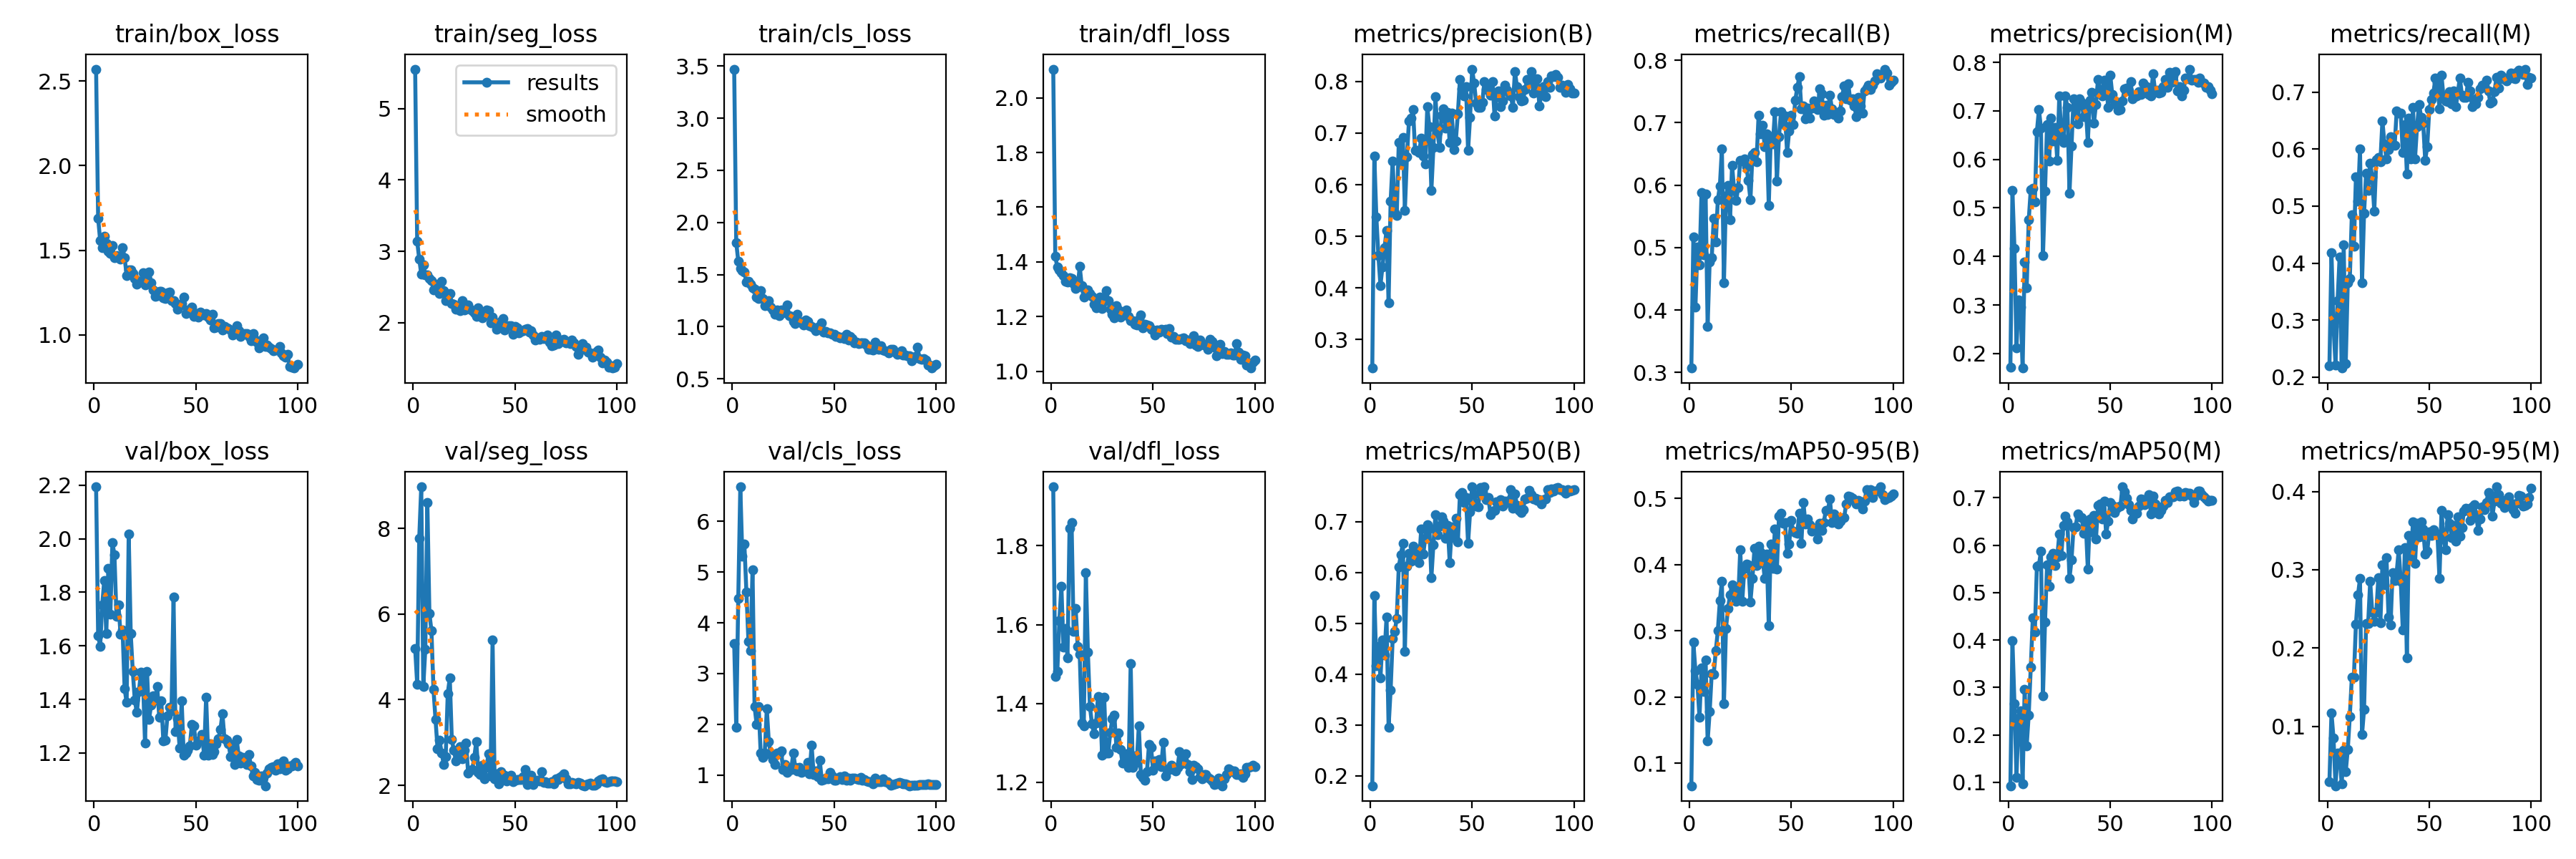

Source data for this figure (header and first rows):
epoch, train/box_loss, train/seg_loss, train/cls_loss, train/dfl_loss, metrics/precision(B), metrics/recall(B), metrics/mAP50(B), metrics/mAP50-95(B), metrics/precision(M), metrics/recall(M), metrics/mAP50(M), metrics/mAP50-95(M), val/box_loss, val/seg_loss, val/cls_loss, val/dfl_loss, lr/pg0, lr/pg1, lr/pg2
1, 2.571, 5.554, 3.472, 2.105, 0.2444, 0.3071, 0.1802, 0.06627, 0.1724, 0.2198, 0.09284, 0.0295, 2.194, 5.2, 3.588, 1.95, 0.0001667, 0.0001667, 0.0001667
2, 1.69, 3.141, 1.808, 1.42, 0.6551, 0.5167, 0.5548, 0.2825, 0.5354, 0.4185, 0.399, 0.1173, 1.639, 4.366, 1.94, 1.468, 0.0003466, 0.0003466, 0.0003466
3, 1.557, 2.895, 1.629, 1.381, 0.5369, 0.4043, 0.4169, 0.2402, 0.4164, 0.2887, 0.2658, 0.08499, 1.599, 7.765, 4.482, 1.482, 0.0005229, 0.0005229, 0.0005229
4, 1.517, 2.682, 1.561, 1.371, 0.4624, 0.5009, 0.4546, 0.2193, 0.2117, 0.2214, 0.1112, 0.02415, 1.753, 8.974, 6.678, 1.61, 0.0006955, 0.0006955, 0.0006955
5, 1.582, 2.808, 1.535, 1.361, 0.4048, 0.4721, 0.3923, 0.1694, 0.3096, 0.3338, 0.2365, 0.06609, 1.845, 4.307, 5.306, 1.697, 0.0008645, 0.0008645, 0.0008645
6, 1.542, 2.671, 1.524, 1.351, 0.4409, 0.5879, 0.4676, 0.2442, 0.2953, 0.4113, 0.2504, 0.06251, 1.647, 5.182, 5.548, 1.543, 0.00103, 0.00103, 0.00103
7, 1.495, 2.668, 1.425, 1.329, 0.4779, 0.4882, 0.4381, 0.209, 0.1699, 0.2156, 0.0976, 0.02654, 1.889, 8.614, 4.607, 1.59, 0.001192, 0.001192, 0.001192
8, 1.484, 2.618, 1.434, 1.326, 0.511, 0.586, 0.5128, 0.2559, 0.3889, 0.432, 0.2965, 0.06926, 1.718, 6.015, 3.629, 1.516, 0.00135, 0.00135, 0.00135
9, 1.529, 2.586, 1.407, 1.343, 0.3704, 0.3742, 0.2956, 0.1338, 0.3358, 0.2238, 0.177, 0.04201, 1.985, 5.613, 3.45, 1.844, 0.001504, 0.001504, 0.001504
10, 1.455, 2.464, 1.374, 1.34, 0.5687, 0.4774, 0.3687, 0.1777, 0.475, 0.3653, 0.2425, 0.07008, 1.941, 4.24, 5.048, 1.859, 0.001519, 0.001519, 0.001519
11, 1.47, 2.542, 1.361, 1.321, 0.6462, 0.4832, 0.4693, 0.2355, 0.538, 0.3726, 0.3426, 0.113, 1.711, 3.536, 2.351, 1.582, 0.001519, 0.001519, 0.001519
12, 1.462, 2.481, 1.284, 1.304, 0.5454, 0.5464, 0.4836, 0.2345, 0.5406, 0.4853, 0.4464, 0.163, 1.753, 2.856, 2.005, 1.642, 0.001502, 0.001502, 0.001502
13, 1.446, 2.414, 1.268, 1.308, 0.5409, 0.5086, 0.5093, 0.2699, 0.513, 0.4297, 0.4173, 0.163, 1.644, 3.053, 2.358, 1.545, 0.001486, 0.001486, 0.001486
14, 1.517, 2.581, 1.347, 1.383, 0.6821, 0.5763, 0.611, 0.3, 0.657, 0.551, 0.5553, 0.2307, 1.659, 2.761, 1.431, 1.525, 0.001469, 0.001469, 0.001469
15, 1.456, 2.446, 1.27, 1.312, 0.6406, 0.5988, 0.6348, 0.3454, 0.7027, 0.5091, 0.5579, 0.2676, 1.439, 2.494, 1.354, 1.35, 0.001453, 0.001453, 0.001453
16, 1.351, 2.313, 1.204, 1.27, 0.6917, 0.6576, 0.6566, 0.3746, 0.6648, 0.6005, 0.5873, 0.2888, 1.389, 2.676, 1.439, 1.344, 0.001436, 0.001436, 0.001436
17, 1.385, 2.377, 1.233, 1.292, 0.5505, 0.4432, 0.4449, 0.1903, 0.402, 0.366, 0.2832, 0.08947, 2.019, 4.143, 2.308, 1.731, 0.001419, 0.001419, 0.001419
18, 1.386, 2.414, 1.247, 1.296, 0.6542, 0.5827, 0.6115, 0.3039, 0.5344, 0.4879, 0.4376, 0.122, 1.646, 4.51, 1.654, 1.531, 0.001403, 0.001403, 0.001403
19, 1.365, 2.267, 1.19, 1.285, 0.7235, 0.5997, 0.6373, 0.3333, 0.6726, 0.5577, 0.5581, 0.2318, 1.505, 3.07, 1.404, 1.392, 0.001386, 0.001386, 0.001386
20, 1.333, 2.26, 1.163, 1.273, 0.7287, 0.5449, 0.6224, 0.3544, 0.5966, 0.5281, 0.5133, 0.2313, 1.397, 2.814, 1.312, 1.348, 0.00137, 0.00137, 0.00137
21, 1.298, 2.191, 1.119, 1.244, 0.7454, 0.632, 0.6512, 0.3699, 0.6857, 0.5758, 0.5758, 0.2849, 1.351, 2.577, 1.208, 1.323, 0.001353, 0.001353, 0.001353
22, 1.315, 2.228, 1.163, 1.233, 0.6665, 0.592, 0.6408, 0.3594, 0.6382, 0.551, 0.5832, 0.2456, 1.429, 2.722, 1.429, 1.35, 0.001337, 0.001337, 0.001337
23, 1.317, 2.169, 1.105, 1.244, 0.6661, 0.5752, 0.6257, 0.3447, 0.6664, 0.4913, 0.5568, 0.2341, 1.502, 2.906, 1.415, 1.419, 0.00132, 0.00132, 0.00132
24, 1.367, 2.313, 1.158, 1.272, 0.6622, 0.5963, 0.6186, 0.347, 0.5983, 0.5817, 0.5748, 0.2457, 1.478, 2.626, 1.483, 1.394, 0.001304, 0.001304, 0.001304
25, 1.297, 2.175, 1.13, 1.231, 0.6904, 0.6401, 0.6854, 0.4223, 0.7311, 0.5851, 0.6231, 0.2895, 1.238, 2.816, 1.117, 1.268, 0.001287, 0.001287, 0.001287
26, 1.339, 2.2, 1.141, 1.256, 0.6553, 0.6389, 0.6357, 0.3448, 0.6468, 0.5777, 0.5783, 0.2319, 1.505, 2.993, 1.209, 1.416, 0.001271, 0.001271, 0.001271
27, 1.371, 2.253, 1.208, 1.296, 0.6406, 0.6418, 0.6676, 0.3938, 0.6344, 0.6498, 0.6414, 0.3068, 1.326, 2.29, 1.048, 1.274, 0.001254, 0.001254, 0.001254
28, 1.31, 2.194, 1.105, 1.257, 0.7516, 0.6295, 0.6935, 0.4007, 0.7311, 0.6093, 0.6609, 0.2809, 1.379, 2.35, 1.12, 1.275, 0.001238, 0.001238, 0.001238
29, 1.266, 2.171, 1.099, 1.228, 0.7127, 0.6072, 0.6871, 0.4001, 0.7075, 0.5827, 0.6489, 0.3156, 1.413, 2.364, 1.104, 1.327, 0.001221, 0.001221, 0.001221
30, 1.229, 2.138, 1.052, 1.209, 0.5889, 0.5767, 0.5893, 0.3436, 0.5302, 0.5997, 0.5296, 0.2401, 1.397, 2.648, 1.441, 1.361, 0.001205, 0.001205, 0.001205
31, 1.234, 2.09, 1.032, 1.196, 0.6716, 0.6487, 0.655, 0.3794, 0.6271, 0.6225, 0.5691, 0.2295, 1.448, 3.027, 1.149, 1.37, 0.001188, 0.001188, 0.001188
32, 1.257, 2.213, 1.117, 1.241, 0.7704, 0.6521, 0.7136, 0.4246, 0.7255, 0.6082, 0.6377, 0.2964, 1.333, 2.301, 1.088, 1.289, 0.001172, 0.001172, 0.001172
33, 1.256, 2.124, 1.05, 1.223, 0.7009, 0.6377, 0.6745, 0.3985, 0.7093, 0.6063, 0.6389, 0.286, 1.394, 2.25, 1.155, 1.325, 0.001155, 0.001155, 0.001155
34, 1.218, 2.065, 1.04, 1.198, 0.6724, 0.7119, 0.6908, 0.4272, 0.6731, 0.6666, 0.6661, 0.2967, 1.246, 2.476, 1.054, 1.283, 0.001139, 0.001139, 0.001139
35, 1.214, 2.095, 1.018, 1.209, 0.7349, 0.6822, 0.7096, 0.4192, 0.7248, 0.6635, 0.6606, 0.3254, 1.247, 2.158, 1.094, 1.249, 0.001122, 0.001122, 0.001122
36, 1.248, 2.179, 1.065, 1.218, 0.7469, 0.6957, 0.701, 0.4092, 0.7179, 0.6634, 0.6581, 0.2857, 1.338, 2.426, 1.085, 1.27, 0.001106, 0.001106, 0.001106
37, 1.253, 2.172, 1.05, 1.225, 0.71, 0.6616, 0.6673, 0.379, 0.6881, 0.5949, 0.6253, 0.2231, 1.371, 2.732, 1.247, 1.273, 0.001089, 0.001089, 0.001089
38, 1.204, 2.003, 1.011, 1.2, 0.7407, 0.6815, 0.6917, 0.4154, 0.7077, 0.6427, 0.6477, 0.3284, 1.357, 2.225, 1.032, 1.239, 0.001073, 0.001073, 0.001073
39, 1.203, 2.074, 1.003, 1.185, 0.6817, 0.5676, 0.6197, 0.3081, 0.6357, 0.5572, 0.5502, 0.1873, 1.782, 5.393, 1.592, 1.502, 0.001056, 0.001056, 0.001056
40, 1.185, 2.012, 0.9897, 1.184, 0.7392, 0.677, 0.6889, 0.4308, 0.7218, 0.6541, 0.6562, 0.3437, 1.279, 2.146, 1.008, 1.238, 0.00104, 0.00104, 0.00104
41, 1.15, 1.91, 0.9629, 1.171, 0.6686, 0.6658, 0.668, 0.3947, 0.7379, 0.5827, 0.629, 0.3174, 1.328, 2.263, 1.085, 1.267, 0.001023, 0.001023, 0.001023
42, 1.174, 1.989, 0.9915, 1.17, 0.6852, 0.7174, 0.7068, 0.4535, 0.675, 0.6738, 0.663, 0.3613, 1.219, 2.034, 0.9665, 1.25, 0.001007, 0.001007, 0.001007
43, 1.187, 2.017, 0.9999, 1.189, 0.7374, 0.6063, 0.6599, 0.3936, 0.7134, 0.5832, 0.6129, 0.3083, 1.395, 2.311, 1.291, 1.344, 0.0009904, 0.0009904, 0.0009904
44, 1.224, 2.057, 1.038, 1.205, 0.8036, 0.6771, 0.7526, 0.4728, 0.7656, 0.64, 0.6835, 0.3591, 1.191, 2.165, 0.8929, 1.22, 0.0009739, 0.0009739, 0.0009739
45, 1.128, 1.898, 0.9477, 1.158, 0.7866, 0.7172, 0.7574, 0.4768, 0.7445, 0.679, 0.6879, 0.3423, 1.2, 2.231, 0.9134, 1.213, 0.0009574, 0.0009574, 0.0009574
46, 1.141, 1.952, 0.9569, 1.173, 0.7717, 0.6981, 0.7377, 0.4627, 0.7303, 0.6562, 0.6548, 0.3608, 1.211, 2.098, 0.9396, 1.205, 0.0009409, 0.0009409, 0.0009409
47, 1.151, 1.959, 0.9377, 1.17, 0.7905, 0.7111, 0.7469, 0.4631, 0.7631, 0.6457, 0.6931, 0.3521, 1.227, 2.136, 0.9289, 1.227, 0.0009243, 0.0009243, 0.0009243
48, 1.163, 1.957, 0.9432, 1.168, 0.6662, 0.6519, 0.657, 0.4165, 0.7548, 0.5808, 0.6232, 0.3199, 1.307, 2.241, 1.058, 1.296, 0.0009078, 0.0009078, 0.0009078
49, 1.112, 1.839, 0.9244, 1.154, 0.7309, 0.6867, 0.7187, 0.4308, 0.7074, 0.6048, 0.6516, 0.3235, 1.301, 2.091, 0.9811, 1.288, 0.0008913, 0.0008913, 0.0008913
50, 1.128, 1.951, 0.9294, 1.15, 0.8241, 0.7116, 0.7684, 0.4666, 0.7744, 0.6698, 0.6906, 0.3483, 1.23, 2.126, 0.9055, 1.231, 0.0008748, 0.0008748, 0.0008748
51, 1.106, 1.923, 0.9067, 1.134, 0.7965, 0.6966, 0.7546, 0.4501, 0.7343, 0.6867, 0.6848, 0.344, 1.246, 2.13, 0.8967, 1.253, 0.0008583, 0.0008583, 0.0008583
52, 1.134, 1.86, 0.9068, 1.151, 0.7582, 0.7354, 0.7308, 0.4483, 0.7199, 0.6981, 0.6684, 0.3513, 1.249, 2.13, 0.9353, 1.251, 0.0008418, 0.0008418, 0.0008418
53, 1.121, 1.873, 0.8907, 1.143, 0.7506, 0.7563, 0.7288, 0.4469, 0.7124, 0.7248, 0.6788, 0.3463, 1.269, 2.13, 0.9698, 1.257, 0.0008253, 0.0008253, 0.0008253
54, 1.119, 1.888, 0.899, 1.153, 0.7493, 0.7738, 0.7669, 0.4776, 0.7008, 0.7172, 0.6811, 0.3457, 1.192, 2.2, 0.9127, 1.24, 0.0008088, 0.0008088, 0.0008088
55, 1.125, 1.905, 0.8872, 1.15, 0.7597, 0.7225, 0.7583, 0.4321, 0.7034, 0.671, 0.6831, 0.2893, 1.409, 2.369, 0.985, 1.301, 0.0007923, 0.0007923, 0.0007923
56, 1.104, 1.917, 0.9293, 1.153, 0.7998, 0.7266, 0.768, 0.4934, 0.7203, 0.7296, 0.7233, 0.3755, 1.192, 2.016, 0.8983, 1.216, 0.0007758, 0.0007758, 0.0007758
57, 1.089, 1.871, 0.8692, 1.138, 0.7849, 0.7066, 0.7426, 0.4611, 0.7455, 0.6912, 0.7134, 0.3408, 1.234, 2.181, 0.9386, 1.232, 0.0007593, 0.0007593, 0.0007593
58, 1.123, 1.89, 0.9081, 1.156, 0.791, 0.7234, 0.7471, 0.4684, 0.7475, 0.6847, 0.6986, 0.3254, 1.195, 2.235, 0.8947, 1.232, 0.0007428, 0.0007428, 0.0007428
59, 1.044, 1.83, 0.8817, 1.124, 0.7742, 0.7069, 0.7132, 0.4601, 0.7415, 0.6837, 0.6853, 0.37, 1.206, 2.024, 0.9472, 1.244, 0.0007263, 0.0007263, 0.0007263
60, 1.047, 1.761, 0.8451, 1.127, 0.7994, 0.7232, 0.7199, 0.45, 0.761, 0.7015, 0.6734, 0.359, 1.234, 2.1, 0.9443, 1.233, 0.0007098, 0.0007098, 0.0007098
... 40 more rows
